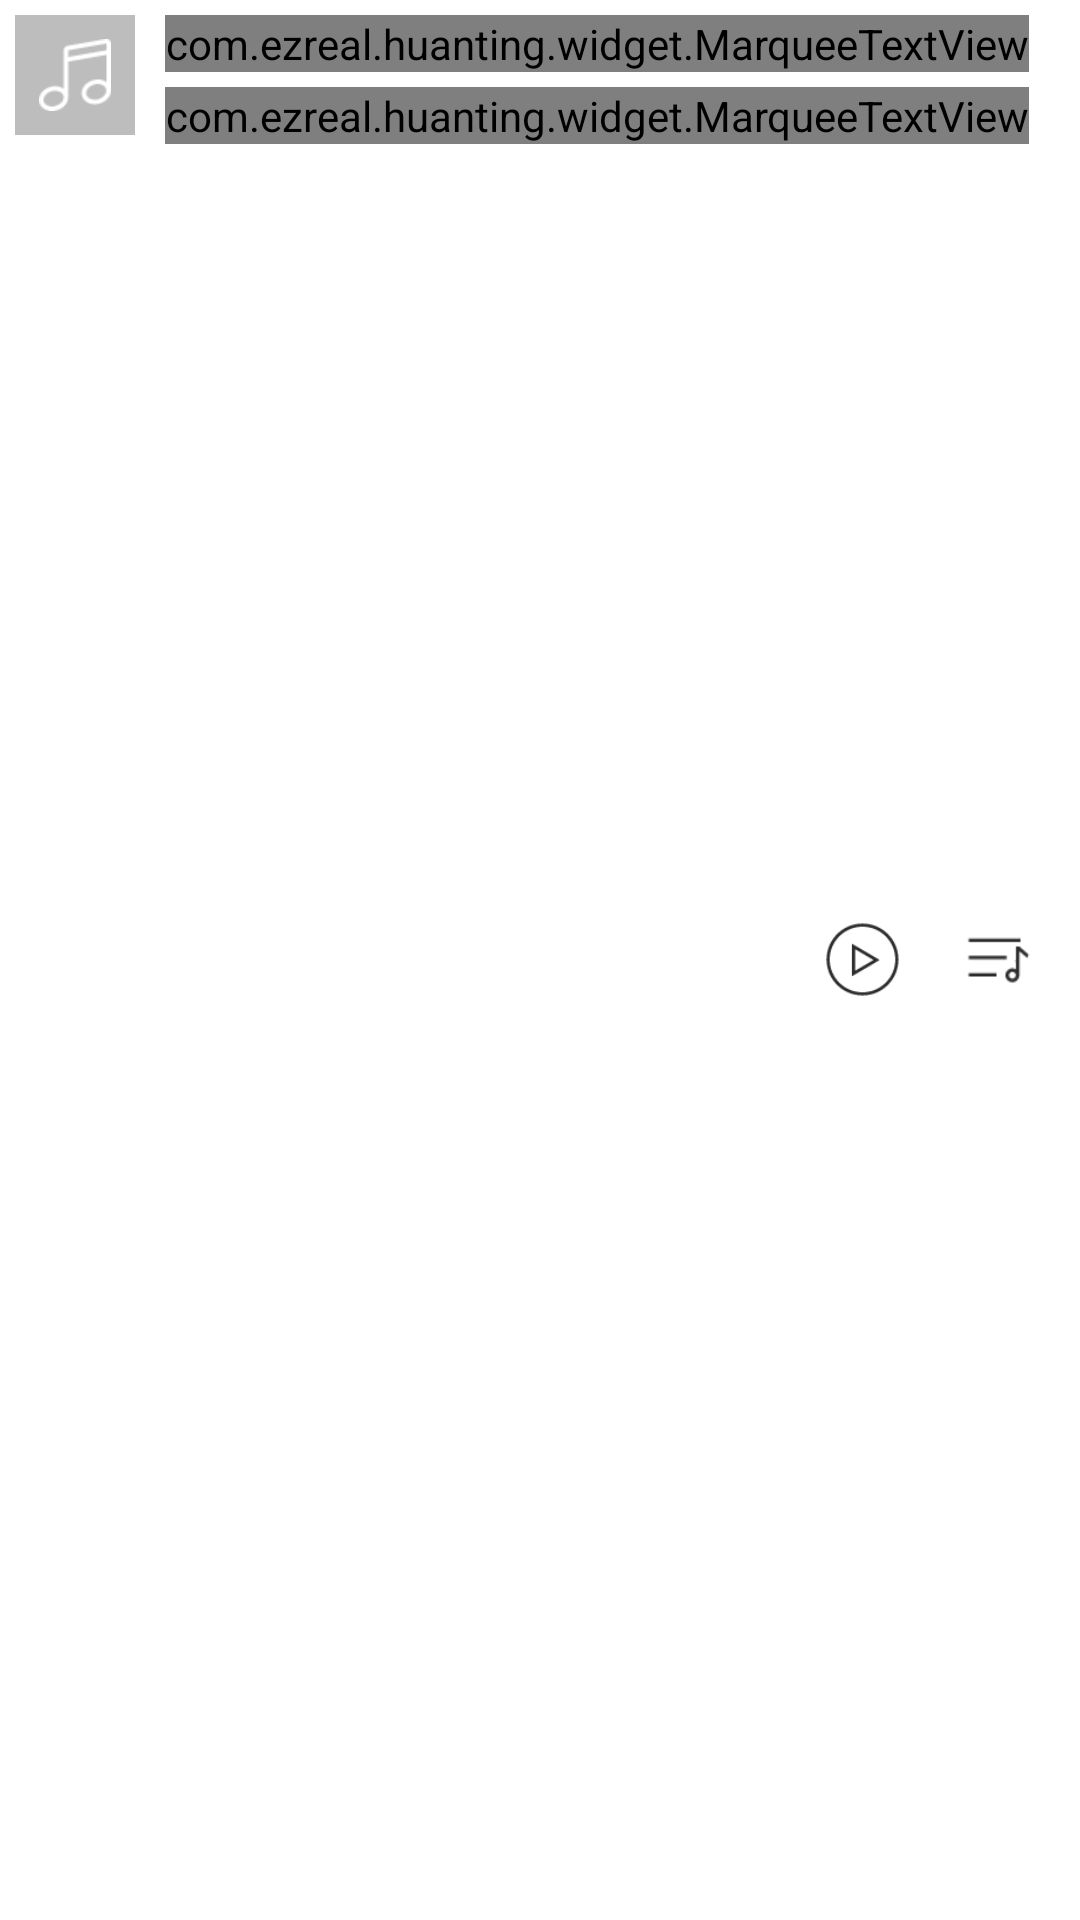

Reconstruct the res/layout file that produces this screen, plus the resources it refers to.
<!-- AndroidManifest.xml: application theme AppTheme -->
<!-- res/layout/layout_play_music.xml -->
<?xml version="1.0" encoding="utf-8"?>
<RelativeLayout
    xmlns:android="http://schemas.android.com/apk/res/android"
    android:layout_width="match_parent"
    android:layout_height="50dp"
    android:padding="5dp"
    android:background="@android:color/white"
    android:id="@+id/layout_music_play">

    <ImageView
        android:id="@+id/mIvMusicCover"
        android:layout_width="40dp"
        android:layout_height="40dp"
        android:src="@drawable/local_music_white"
        android:scaleType="center"
        android:background="@color/color_gray"/>

    <com.ezreal.huanting.widget.MarqueeTextView
        android:id="@+id/mTvMusicTitle"
        android:layout_width="wrap_content"
        android:layout_height="wrap_content"
        android:textSize="14sp"
        android:textColor="@android:color/black"
        android:text="@string/tv_music_name"
        android:ellipsize="marquee"
        android:focusable="true"
        android:focusableInTouchMode="true"
        android:maxWidth="180dp"
        android:singleLine="true"
        android:layout_toRightOf="@+id/mIvMusicCover"
        android:layout_marginLeft="10dp"/>

    <com.ezreal.huanting.widget.MarqueeTextView
        android:id="@+id/mTvArtist"
        android:layout_width="wrap_content"
        android:layout_height="wrap_content"
        android:textSize="12sp"
        android:textColor="@android:color/darker_gray"
        android:text="@string/tv_singer_name"
        android:ellipsize="marquee"
        android:focusable="true"
        android:focusableInTouchMode="true"
        android:maxWidth="150dp"
        android:singleLine="true"
        android:layout_toRightOf="@+id/mIvMusicCover"
        android:layout_marginLeft="10dp"
        android:layout_marginTop="5dp"
        android:layout_below="@+id/mTvMusicTitle"/>

    <ImageView
        android:id="@+id/mIvPlay"
        android:layout_width="25dp"
        android:layout_height="25dp"
        android:src="@mipmap/ic_play"
        android:scaleType="centerInside"
        android:layout_centerVertical="true"
        android:layout_toLeftOf="@+id/mIvMusicList"
        android:layout_marginRight="20dp"/>


    <ImageView
        android:id="@+id/mIvMusicList"
        android:layout_width="25dp"
        android:layout_height="25dp"
        android:src="@mipmap/ic_music_list_b"
        android:layout_centerVertical="true"
        android:scaleType="centerInside"
        android:layout_alignParentRight="true"
        android:layout_marginRight="10dp"/>

</RelativeLayout>
<!-- resources referenced by this layout -->
<resources>
  <color name="color_gray">#bdbdbd</color>
  <!-- drawable local_music_white: png bitmap (drawable-xhdpi, 991 bytes) -->
  <!-- mipmap ic_music_list_b: png bitmap (mipmap-xhdpi, 671 bytes) -->
  <!-- mipmap ic_play: png bitmap (mipmap-xhdpi, 1906 bytes) -->
  <string name="tv_music_name">歌曲名</string>
  <string name="tv_singer_name">歌手名</string>
  <style name="AppTheme" parent="Theme.AppCompat.Light.NoActionBar">
          
          <item name="colorPrimary">@color/colorPrimary</item>
          <item name="colorPrimaryDark">@color/colorPrimaryDark</item>
          <item name="colorAccent">@color/colorAccent</item>
      </style>
  <color name="colorPrimary">#393838</color>
  <color name="colorPrimaryDark">#393838</color>
  <color name="colorAccent">#FFFFFF</color>
</resources>
